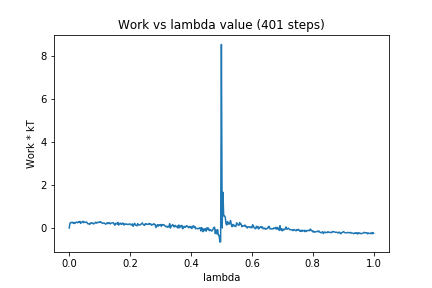

The file beside this chart, header and first rows:
0, 0.0
1, 0.2237
2, 0.2565
3, 0.2446
4, 0.2722
5, 0.2295
6, 0.254
7, 0.2089
8, 0.2311
9, 0.2746
10, 0.2604
11, 0.2452
12, 0.2893
13, 0.2621
14, 0.3083
15, 0.2141
16, 0.2656
17, 0.2825
18, 0.3114
19, 0.2456
20, 0.2776
21, 0.2671
22, 0.2595
23, 0.2766
24, 0.2112
25, 0.1926
26, 0.1964
27, 0.166
28, 0.232
29, 0.24
30, 0.2144
31, 0.2323
32, 0.1862
33, 0.2196
34, 0.2323
35, 0.2748
36, 0.2248
37, 0.2583
38, 0.2544
39, 0.2766
40, 0.2545
41, 0.2906
42, 0.2723
43, 0.2317
44, 0.2108
45, 0.2281
46, 0.235
47, 0.2055
48, 0.1758
49, 0.2039
50, 0.25
51, 0.2049
52, 0.2216
53, 0.2533
54, 0.1908
55, 0.2115
56, 0.2343
57, 0.2421
58, 0.2432
59, 0.1805
60, 0.1286
... 340 more rows
